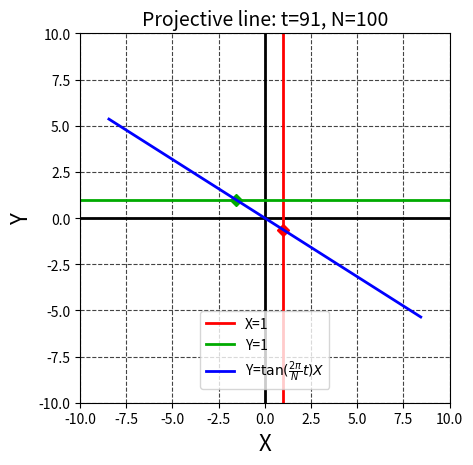

Reproduce this figure in Python. (Note: this script raises an exception after producing the figure.)
import matplotlib.pyplot as plt
import numpy as np
from matplotlib.animation import FuncAnimation

PJ_LINE_COLOR = "#0000FF"
X1_LINE_COLOR = "#FF0000"
Y1_LINE_COLOR = "#00AA00"
X_AXIS_LINE_COLOR = "#000000"
Y_AXIS_LINE_COLOR = "#000000"
GRID_COLOR = "#444444"

LINE_WIDTH = 2
AXIS_LINE_WIDTH = 0.8
GRID_LINE_WIDTH = 0.8


FIGURE_SIZE = (10, 10)
AXIS_MAX = 10
TITLE_FONT_SIZE = 14
LABEL_FONT_SIZE = 16
N = 100
fig = plt.figure(dpi=256)

plt.axes().set_aspect("equal")


def draw(t: int):
    print(f"plotting {t=} ...")
    plt.cla()
    plt.title(f"Projective line: {t=}, {N=}", fontsize=TITLE_FONT_SIZE)
    plt.xlabel("X", fontsize=LABEL_FONT_SIZE)
    plt.ylabel("Y", fontsize=LABEL_FONT_SIZE)
    plt.grid(which="both", color=GRID_COLOR, linestyle="--", linewidth=GRID_LINE_WIDTH)

    plt.axhline(0, color=X_AXIS_LINE_COLOR, linewidth=LINE_WIDTH)
    plt.axvline(0, color=Y_AXIS_LINE_COLOR, linewidth=LINE_WIDTH)
    plt.xlim(-AXIS_MAX, AXIS_MAX)
    plt.ylim(-AXIS_MAX, AXIS_MAX)

    delta = 2 * np.pi / N
    theta = t * delta
    L = 20

    # X=1の直線をプロット
    plt.plot([1, 1], [-L, L], label="X=1", color=X1_LINE_COLOR, linewidth=LINE_WIDTH)

    # X=1と射影直線の交点をプロット
    plt.plot([1], [np.tan(theta)], "D", 8, color=X1_LINE_COLOR)

    # Y=1の直線をプロット
    plt.plot([-L, L], [1, 1], label="Y=1", color=Y1_LINE_COLOR, linewidth=LINE_WIDTH)

    # Y=1と射影直線の交点をプロット
    plt.plot([1 / np.tan(theta)], [1], "D", 8, color=Y1_LINE_COLOR)

    # 1次元射影直線をプロットする
    alpha = 10
    tmp_x = alpha * np.cos(theta)
    tmp_y = alpha * np.sin(theta)
    plt.plot(
        [-tmp_x, tmp_x],
        [-tmp_y, tmp_y],
        label=r"Y=$\tan(\frac{2\pi}{N} t)X$",
        color=PJ_LINE_COLOR,
        linewidth=LINE_WIDTH,
    )

    plt.legend(loc="lower center", borderaxespad=1, fontsize=10)


res = FuncAnimation(fig, draw, interval=100, frames=range(N))

# http://www.imagemagick.org/script/download.php#windowsのインストールが必要
res.save("projective_line_plot.gif", writer="imagemagick")
